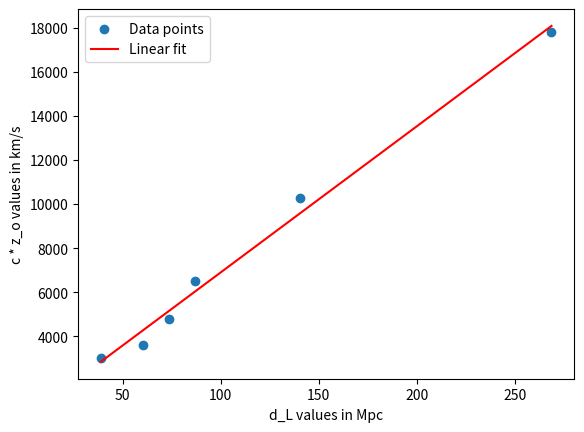

The matplotlib source for this figure:
import numpy as np
import matplotlib.pyplot as plt

# Writing the given values
z_o_val = [0.01, 0.012, 0.016, 0.02167, 0.0343, 0.0593]
d_L_val = [38.8, 60.6, 73.8, 87.0, 140.4, 268.7]
c = 3e5        #Velocity of light in km/s

y_val = np.array(z_o_val) * c
x_val = np.array(d_L_val)

# Linear regression
slope, intercept = np.polyfit(x_val, y_val, 1)
print(f"Slope (H_o) in km/s/Mpc: {slope}")
print(f"Intercept (V_pec) in km/s: {intercept}")

# Regression line
regression_line = slope * x_val + intercept

# Plotting
plt.scatter(x_val, y_val, label='Data points')
plt.plot(x_val, regression_line, color='red', label='Linear fit')
plt.xlabel('d_L values in Mpc')
plt.ylabel('c * z_o values in km/s')
plt.legend()
plt.show()
